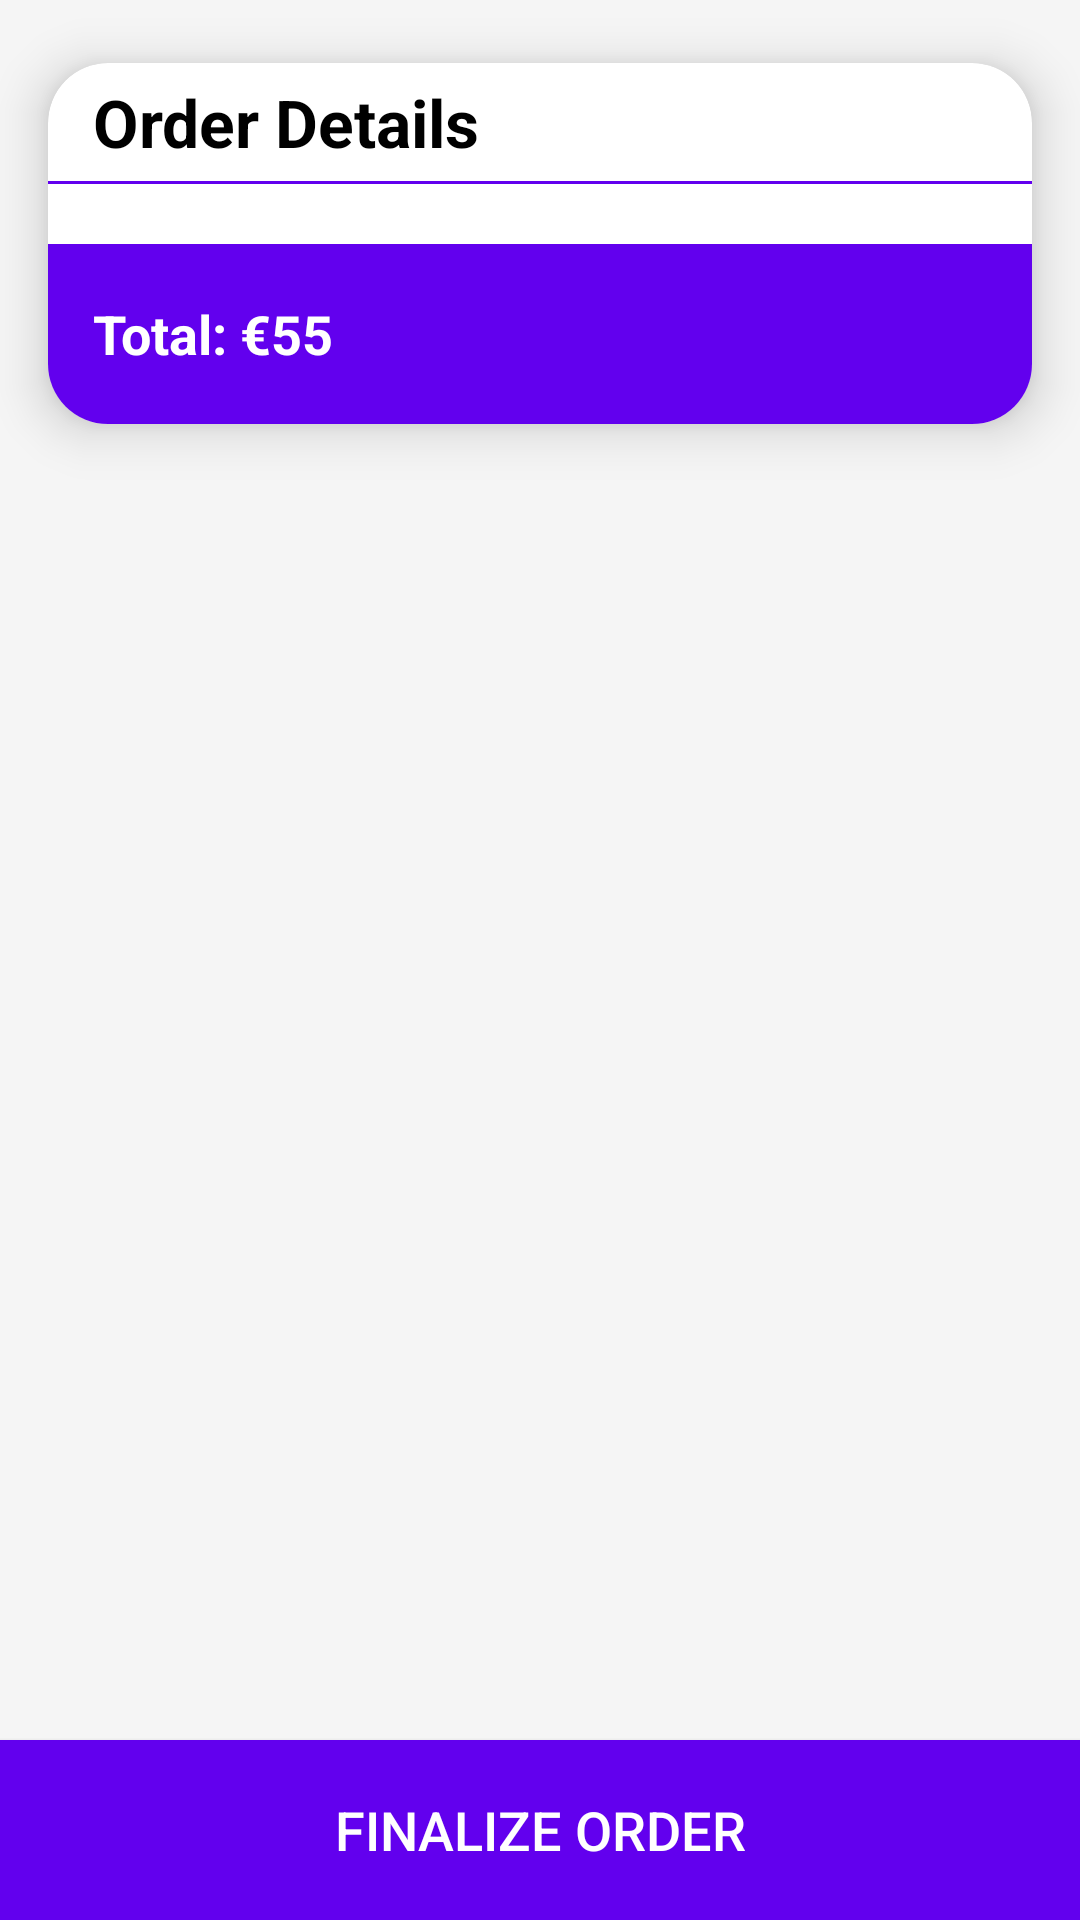

Here is an Android app screen rendered from its layout file. Give the layout XML and the strings, colors and styles it references.
<!-- AndroidManifest.xml: application theme Theme.WisePOS -->
<!-- res/layout/fragment_order_details.xml -->
<?xml version="1.0" encoding="utf-8"?>
<RelativeLayout xmlns:android="http://schemas.android.com/apk/res/android"
    xmlns:tools="http://schemas.android.com/tools"
    android:layout_width="match_parent"
    android:layout_height="match_parent"
    xmlns:app="http://schemas.android.com/apk/res-auto"
    android:background="@color/grey"
    android:clickable="true"
    tools:context=".ui.order.OrderDetailsFragment">

    <androidx.cardview.widget.CardView
        android:layout_width="match_parent"
        android:layout_height="wrap_content"
        android:layout_marginBottom="0dp"
        app:cardElevation="10dp"
        app:cardCornerRadius="20dp"
        app:cardBackgroundColor="@color/white"
        app:cardPreventCornerOverlap="true"
        app:cardUseCompatPadding="true">

        <RelativeLayout
            android:id="@+id/relativeLayout"
            android:layout_width="match_parent"
            android:layout_height="wrap_content"
            android:paddingTop="5dp">

            <TextView
                android:id="@+id/orderIDTextView"
                android:layout_width="match_parent"
                android:layout_height="wrap_content"
                android:layout_marginLeft="15dp"
                android:layout_marginRight="15dp"
                android:text="@string/order_details"
                android:textSize="22sp"
                android:textColor="@color/black"
                android:textStyle="bold"/>

            <ImageView
                android:id="@+id/separationImageView"
                android:layout_width="match_parent"
                android:layout_height="1dp"
                android:layout_below="@+id/orderIDTextView"
                android:layout_marginTop="5dp"
                android:layout_marginBottom="15dp"
                android:background="@color/purple_500"/>

            <LinearLayout
                android:id="@+id/verticalLinearLayout"
                android:layout_width="match_parent"
                android:layout_height="wrap_content"
                android:orientation="vertical"
                android:layout_below="@+id/separationImageView">
            </LinearLayout>

            <TextView
                android:id="@+id/totalTextView"
                android:layout_width="match_parent"
                android:layout_height="60dp"
                android:layout_below="@+id/verticalLinearLayout"
                android:layout_marginTop="5dp"
                android:text="Total: €55"
                android:textStyle="bold"
                android:paddingLeft="15dp"
                android:gravity="left|center"
                android:textSize="18sp"
                android:textColor="@color/white"
                android:background="@color/purple_500"/>

        </RelativeLayout>

    </androidx.cardview.widget.CardView>

    <Button
        android:id="@+id/finalizeOrderButton"
        android:layout_width="match_parent"
        android:layout_height="60dp"
        android:layout_alignParentBottom="true"
        android:text="@string/finalize_order_button"
        android:textSize="18sp"
        android:textColor="@color/white"
        android:background="@color/purple_500"/>

</RelativeLayout>
<!-- resources referenced by this layout -->
<resources>
  <color name="black">#FF000000</color>
  <color name="grey">#F5F5F5</color>
  <color name="purple_500">#FF6200EE</color>
  <color name="white">#FFFFFFFF</color>
  <string name="finalize_order_button">Finalize Order</string>
  <string name="order_details">Order Details</string>
  <style name="Theme.WisePOS" parent="Theme.MaterialComponents.DayNight.DarkActionBar">
          
          <item name="colorPrimary">@color/purple_500</item>
          <item name="colorPrimaryVariant">@color/purple_700</item>
          <item name="colorOnPrimary">@color/white</item>
          
          <item name="colorSecondary">@color/teal_200</item>
          <item name="colorSecondaryVariant">@color/teal_700</item>
          <item name="colorOnSecondary">@color/black</item>
          
          <item name="android:statusBarColor">?attr/colorPrimaryVariant</item>
          
      </style>
  <color name="purple_700">#FF3700B3</color>
  <color name="teal_200">@color/purple_200</color>
  <color name="teal_700">#FF018786</color>
  <color name="purple_200">#FFBB86FC</color>
</resources>
